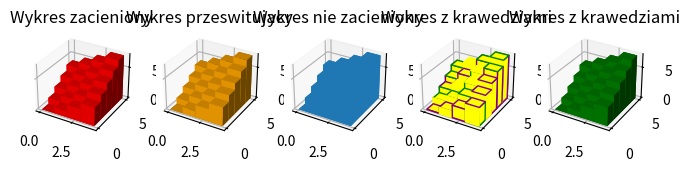

The matplotlib source for this figure:
import numpy as np
import matplotlib.pyplot as plt
from mpl_toolkits.mplot3d import Axes3D


fig = plt.figure(figsize=(8, 3))
ax1 = fig.add_subplot( 151 , projection = '3d' )
ax2 = fig.add_subplot( 152 , projection = '3d' )
ax3 = fig.add_subplot( 153 , projection = '3d' )
ax4 = fig.add_subplot( 154 , projection = '3d' )
ax5 = fig.add_subplot( 155 , projection = '3d' )

_x = np.arange(4)
_y = np.arange(5)
_xx, _yy = np.meshgrid(_x, _y)
x, y = _xx.ravel(), _yy.ravel()
top = x + y
bottom = np.zeros_like(top)
width = depth = 1

ax1.bar3d(x, y, bottom, width, depth, top, shade = True ,color='red')
ax1.set_title('Wykres zacieniony')

ax2.bar3d(x, y, bottom, width, depth, top, shade = True , color='orange')
ax2.set_title('Wykres przeswitujacy')

ax3.bar3d(x, y, bottom, width, depth, top, shade = False )
ax3.set_title('Wykres nie zacieniony')

ax4.bar3d(x, y, bottom, width, depth, top, shade = False ,color='yellow',edgecolor=['green','yellow','purple'])
ax4.set_title('Wykres z krawedziami')

ax5.bar3d(x, y, bottom, width, depth, top, shade = True ,color='green',zsort='max')
ax5.set_title('Wykres z krawedziami')
plt.show()